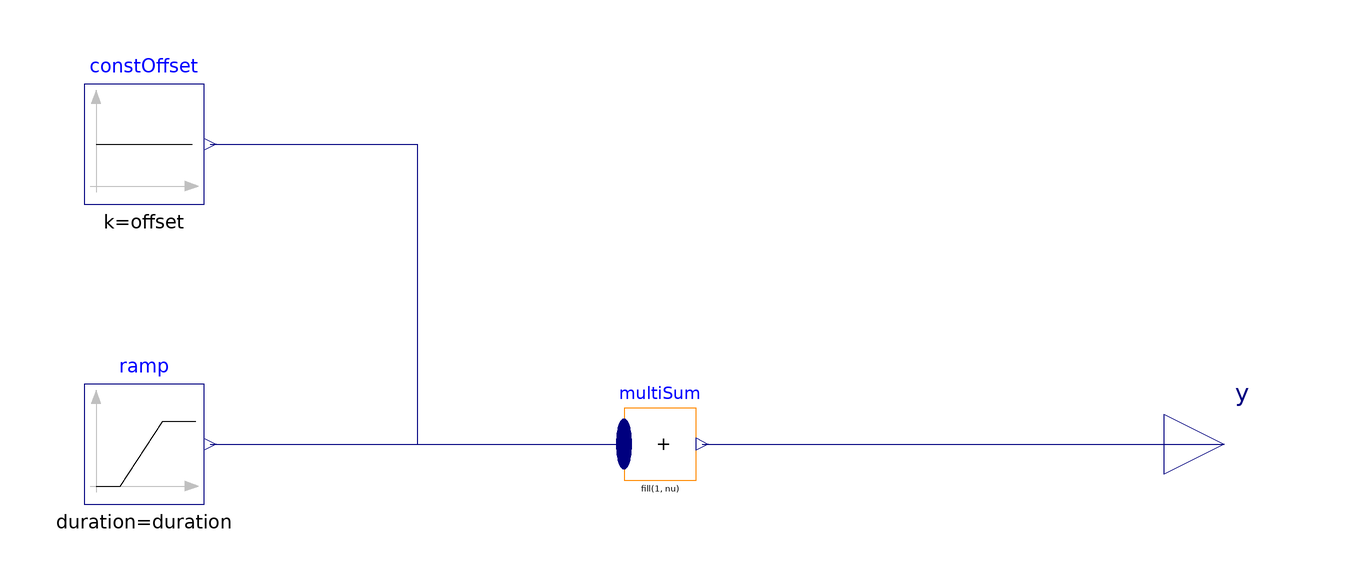

Above is the diagram view of the following Modelica model: its components placed by their Placement annotations and its connect equations drawn as lines.

model MultiRamp "Generate signal with n ramps"
  parameter Integer n=3 "number of ramps";
  parameter Real height[n]=ones(n) "Height of ramps";
  parameter Modelica.Units.SI.Time duration[n](min=zeros(n), start=2*ones(n))=zeros(n)
    "Duration of ramp (= 0.0 gives a Step)";
  parameter Real offset=0 "Offset of output signal";
  parameter Modelica.Units.SI.Time startTime[n]=zeros(n)
    "Output = offset for time < startTime";
  extends Modelica.Blocks.Interfaces.SO;
  Modelica.Blocks.Sources.Ramp ramp[n](
    height=height,
    duration=duration,
    each offset=0,
    startTime=startTime)
    annotation (Placement(transformation(extent={{-80,-10},{-60,10}})));
  Modelica.Blocks.Math.MultiSum multiSum(nu=n+1)
    annotation (Placement(transformation(extent={{10,-6},{22,6}})));
  Modelica.Blocks.Sources.Constant constOffset(k=offset)
    annotation (Placement(transformation(extent={{-80,40},{-60,60}})));
equation
  connect(ramp.y, multiSum.u[2:n+1]) annotation (Line(points={{-59,0},{-24,0},{-24,
          0},{10,0}},       color={0,0,127}));
  connect(multiSum.y, y)
    annotation (Line(points={{23.02,0},{110,0}}, color={0,0,127}));
  connect(constOffset.y, multiSum.u[1]) annotation (Line(points={{-59,50},{-24.5,
          50},{-24.5,0},{10,0}}, color={0,0,127}));
  annotation (
    Icon(coordinateSystem(
        preserveAspectRatio=true,
        extent={{-100,-100},{100,100}}), graphics={
        Line(points={{-80,68},{-80,-80}}, color={192,192,192}),
        Polygon(
          points={{-80,90},{-88,68},{-72,68},{-80,90}},
          lineColor={192,192,192},
          fillColor={192,192,192},
          fillPattern=FillPattern.Solid),
        Line(points={{-90,-70},{82,-70}}, color={192,192,192}),
        Polygon(
          points={{90,-70},{68,-62},{68,-78},{90,-70}},
          lineColor={192,192,192},
          fillColor={192,192,192},
          fillPattern=FillPattern.Solid),
        Line(points={{-80,-70},{-40,-70},{-20,-20}}),
        Text(
          extent={{-150,-150},{150,-110}},
          lineColor={0,0,0},
          textString="duration=%duration"),
        Line(points={{30,40},{80,40}}),
        Line(points={{-20,-20},{25,-20}}),
        Line(points={{25,-20},{30,40}})}),
    Diagram(coordinateSystem(
        preserveAspectRatio=true,
        extent={{-100,-100},{100,100}})),
    Documentation(info="<html>
<p>
The Real output y is a ramp signal:
</p>

<p>
<img src=\"modelica://Modelica/Resources/Images/Blocks/Sources/Ramp.png\"
     alt=\"Ramp.png\">
</p>

<p>
If parameter duration is set to 0.0, the limiting case of a Step signal is achieved.
</p>
</html>", revisions="<html>
</html>"));
end MultiRamp;